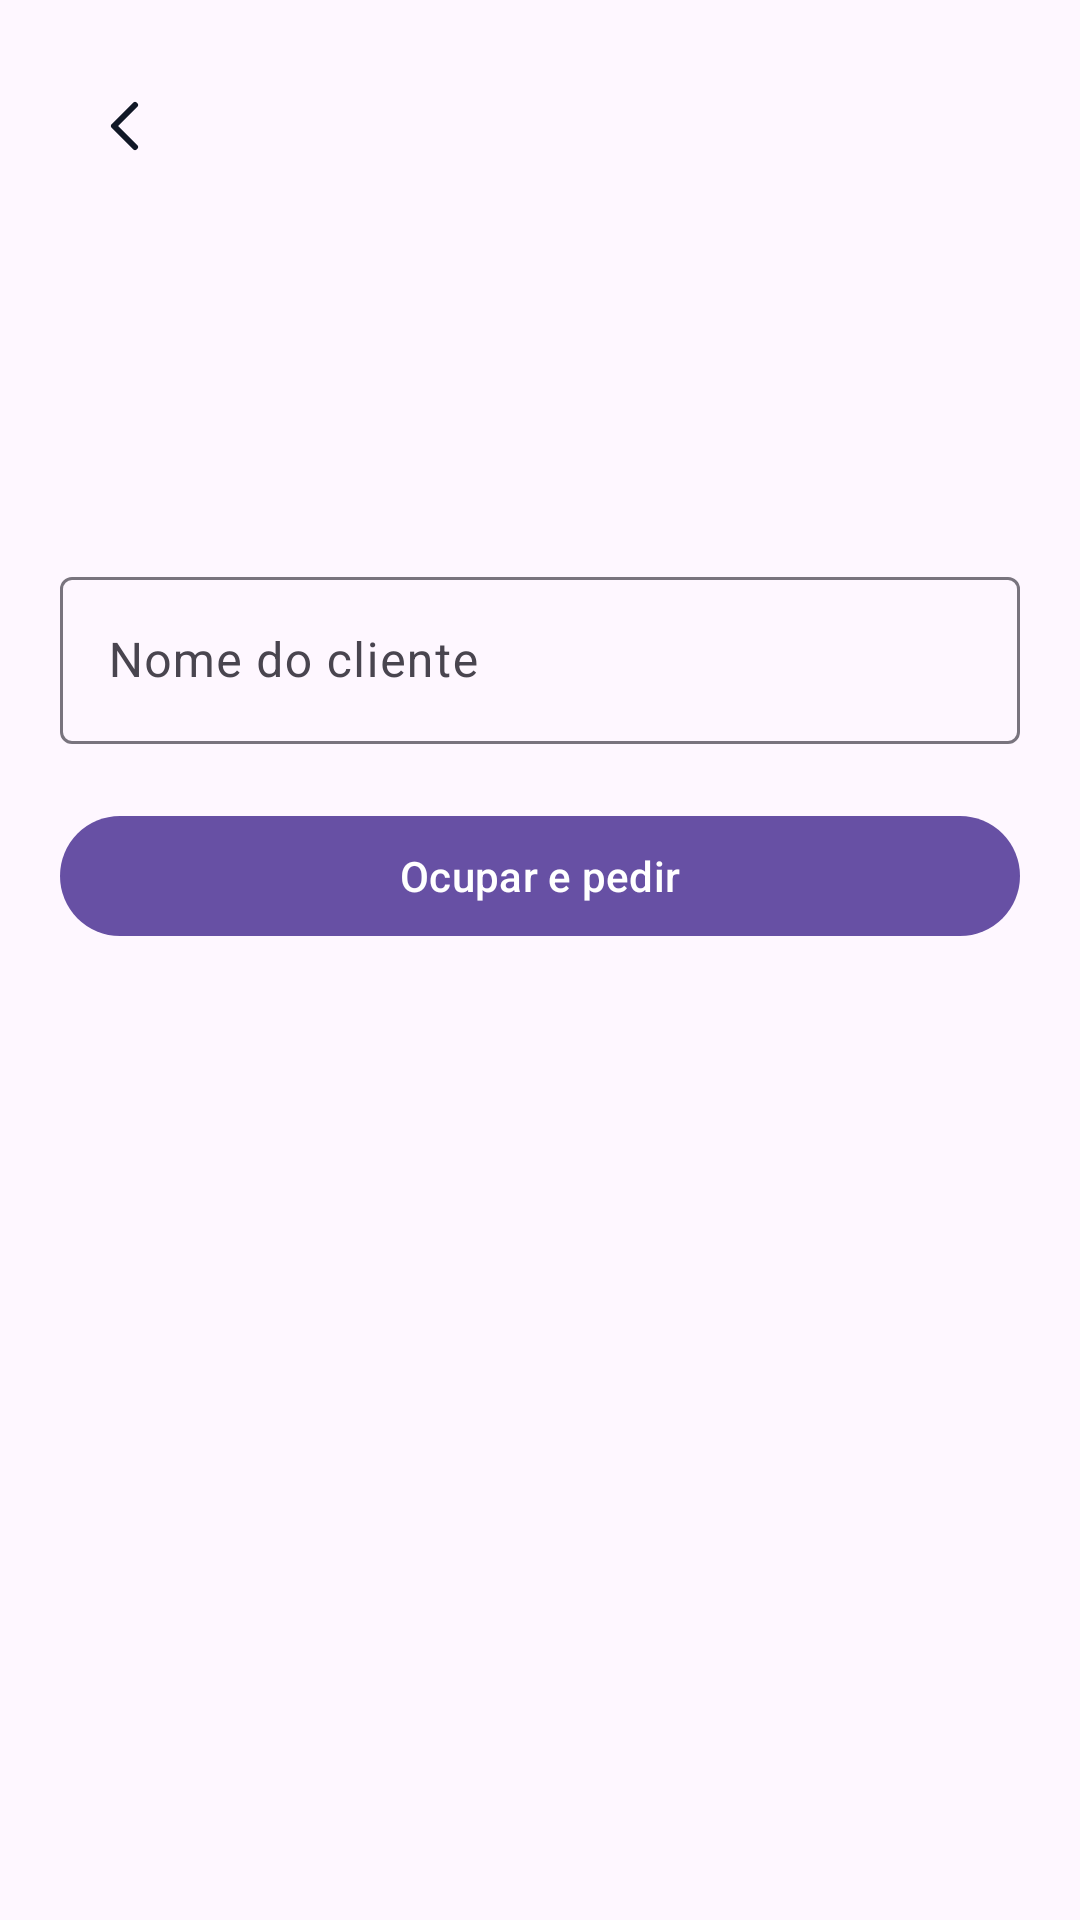

Android layout source for this screen:
<!-- AndroidManifest.xml: application theme Theme.POSCompuchat -->
<!-- res/layout/activity_occupy.xml -->
<?xml version="1.0" encoding="utf-8"?>
<LinearLayout xmlns:android="http://schemas.android.com/apk/res/android"
    android:layout_width="match_parent"
    android:layout_height="match_parent"
    android:orientation="vertical"
    android:padding="20dp">

    <ImageButton
        android:id="@+id/btnBack"
        android:layout_width="44dp"
        android:layout_height="44dp"
        android:background="?attr/selectableItemBackgroundBorderless"
        android:contentDescription="Voltar"
        android:src="@drawable/ic_voltar" />

    <include layout="@layout/include_offline_banner" />

    <ImageView
        android:layout_width="72dp"
        android:layout_height="72dp"
        android:layout_gravity="center_horizontal"
        android:layout_marginTop="8dp"
        android:contentDescription="@null"
        android:src="@drawable/ic_relogio" />

    <TextView
        android:id="@+id/txtMesa"
        android:layout_width="match_parent"
        android:layout_height="wrap_content"
        android:gravity="center"
        android:textSize="20sp"
        android:textStyle="bold" />

    <com.google.android.material.textfield.TextInputLayout
        android:layout_width="match_parent"
        android:layout_height="wrap_content"
        android:layout_marginTop="16dp"
        android:hint="Nome do cliente">

        <com.google.android.material.textfield.TextInputEditText
            android:id="@+id/inputName"
            android:layout_width="match_parent"
            android:layout_height="wrap_content"
            android:inputType="textPersonName" />
    </com.google.android.material.textfield.TextInputLayout>

    <com.google.android.material.textfield.TextInputLayout
        android:id="@+id/phoneLayout"
        android:layout_width="match_parent"
        android:layout_height="wrap_content"
        android:layout_marginTop="12dp"
        android:hint="Telefone (opcional)"
        android:visibility="gone">

        <com.google.android.material.textfield.TextInputEditText
            android:id="@+id/inputPhone"
            android:layout_width="match_parent"
            android:layout_height="wrap_content"
            android:inputType="phone" />
    </com.google.android.material.textfield.TextInputLayout>

    <ListView
        android:id="@+id/listCustomers"
        android:layout_width="match_parent"
        android:layout_height="160dp"
        android:layout_marginTop="8dp"
        android:visibility="gone" />

    <com.google.android.material.button.MaterialButton
        android:id="@+id/btnOccupy"
        android:layout_width="match_parent"
        android:layout_height="wrap_content"
        android:layout_marginTop="20dp"
        android:text="Ocupar e pedir" />
</LinearLayout>
<!-- res/layout/include_offline_banner.xml (included above) -->
<?xml version="1.0" encoding="utf-8"?>
<LinearLayout xmlns:android="http://schemas.android.com/apk/res/android"
    android:id="@+id/bannerOffline"
    android:layout_width="match_parent"
    android:layout_height="wrap_content"
    android:layout_marginTop="6dp"
    android:layout_marginBottom="6dp"
    android:background="@drawable/bg_offline_banner"
    android:gravity="center_vertical"
    android:orientation="horizontal"
    android:paddingHorizontal="12dp"
    android:paddingVertical="8dp"
    android:visibility="gone">

    <TextView
        android:id="@+id/txtOffline"
        android:layout_width="match_parent"
        android:layout_height="wrap_content"
        android:text="Sem conexão com o servidor"
        android:textColor="#991B1B"
        android:textSize="13sp" />
</LinearLayout>
<!-- resources referenced by this layout -->
<resources>
  <!-- drawable ic_voltar (drawable) -->
  <?xml version="1.0" encoding="utf-8"?>
  <vector xmlns:android="http://schemas.android.com/apk/res/android"
      android:width="24dp"
      android:height="24dp"
      android:viewportWidth="24"
      android:viewportHeight="24">
      <path
          android:fillColor="#00000000"
          android:pathData="M15,5 L8,12 L15,19"
          android:strokeWidth="2"
          android:strokeColor="#111827"
          android:strokeLineCap="round"
          android:strokeLineJoin="round" />
  </vector>
  <style name="Theme.POSCompuchat" parent="Base.Theme.POSCompuchat" />
  <style name="Base.Theme.POSCompuchat" parent="Theme.Material3.DayNight.NoActionBar">
          <item name="android:statusBarColor">@android:color/transparent</item>
          <item name="android:navigationBarColor">@android:color/transparent</item>
          <item name="android:windowLightStatusBar">true</item>
      </style>
</resources>
